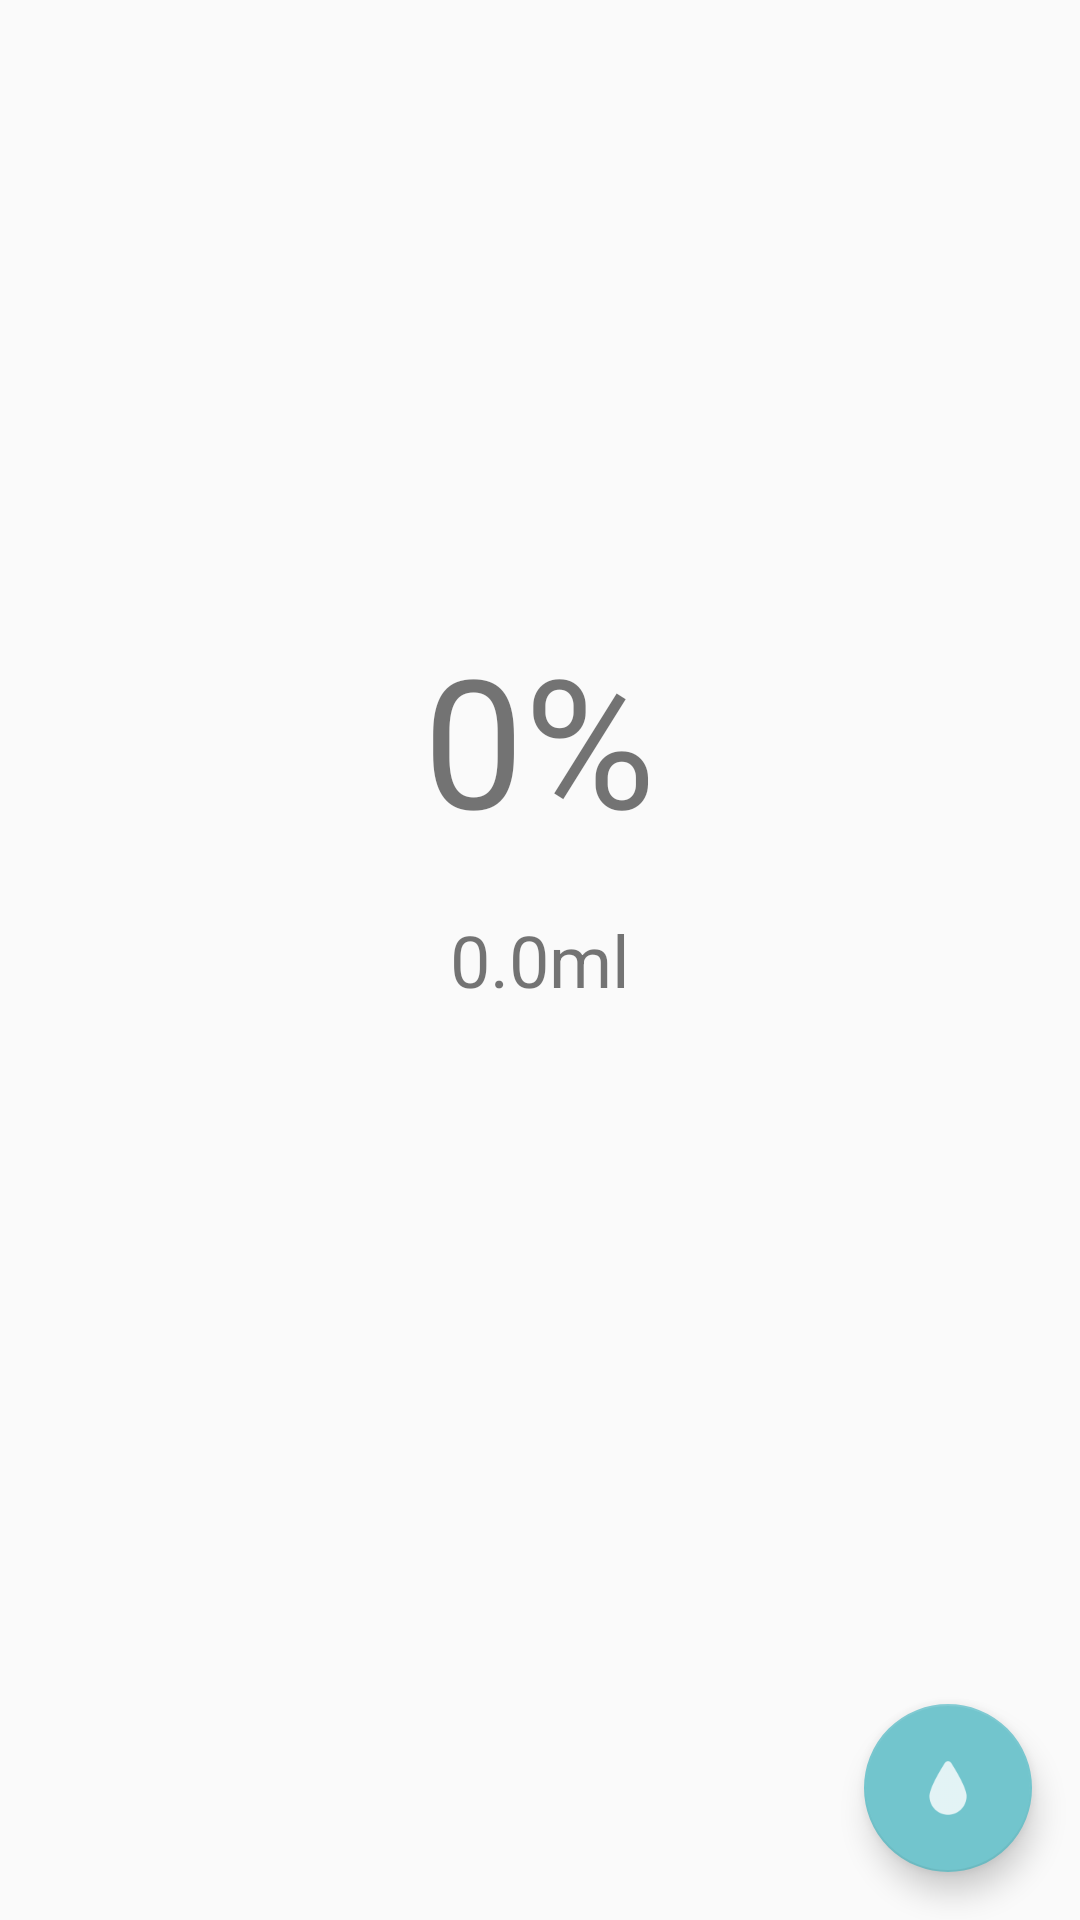

Write the Android layout XML for this screen, with the resource values it uses.
<!-- AndroidManifest.xml: application theme AppTheme -->
<!-- res/layout/activity_daily.xml -->
<?xml version="1.0" encoding="utf-8"?>
<RelativeLayout
    xmlns:android="http://schemas.android.com/apk/res/android"
    xmlns:tools="http://schemas.android.com/tools"
    android:layout_width="match_parent"
    android:layout_height="match_parent"
    tools:context=".DailyActivity">

    <android.support.design.widget.FloatingActionButton
        android:id="@+id/fab"
        android:layout_width="wrap_content"
        android:layout_height="wrap_content"
        android:layout_alignParentBottom="true"
        android:layout_alignParentRight="true"
        android:layout_margin="@dimen/fab_margin"
        android:src="@drawable/ic_add_records"/>

    


    <TextView
        android:id="@+id/text_view_percentage"
        android:layout_width="wrap_content"
        android:layout_height="wrap_content"
        android:layout_alignBottom="@+id/text_view_total_vol"
        android:layout_centerHorizontal="true"
        android:layout_marginBottom="50dp"
        android:textSize = "60sp"
        android:text="0%"/>

    <TextView
        android:id="@+id/text_view_total_vol"
        android:layout_width="wrap_content"
        android:layout_height="wrap_content"
        android:layout_centerHorizontal="true"
        android:layout_centerInParent="true"
        android:textSize = "24sp"
        android:text="0.0ml"
        />


</RelativeLayout>
<!-- resources referenced by this layout -->
<resources>
  <dimen name="fab_margin">16dp</dimen>
  <!-- drawable ic_add_records: png bitmap (drawable-hdpi, 469 bytes) -->
  <style name="AppTheme" parent="Theme.AppCompat.Light.DarkActionBar">
          <item name="colorPrimary">@color/colorPrimary</item>
          <item name="colorPrimaryDark">@color/colorPrimaryDark</item>
          <item name="colorAccent">@color/colorAccent</item>
      </style>
  <color name="colorPrimary">#448b92</color>
  <color name="colorPrimaryDark">#275054</color>
  <color name="colorAccent">#72c5cd</color>
</resources>
